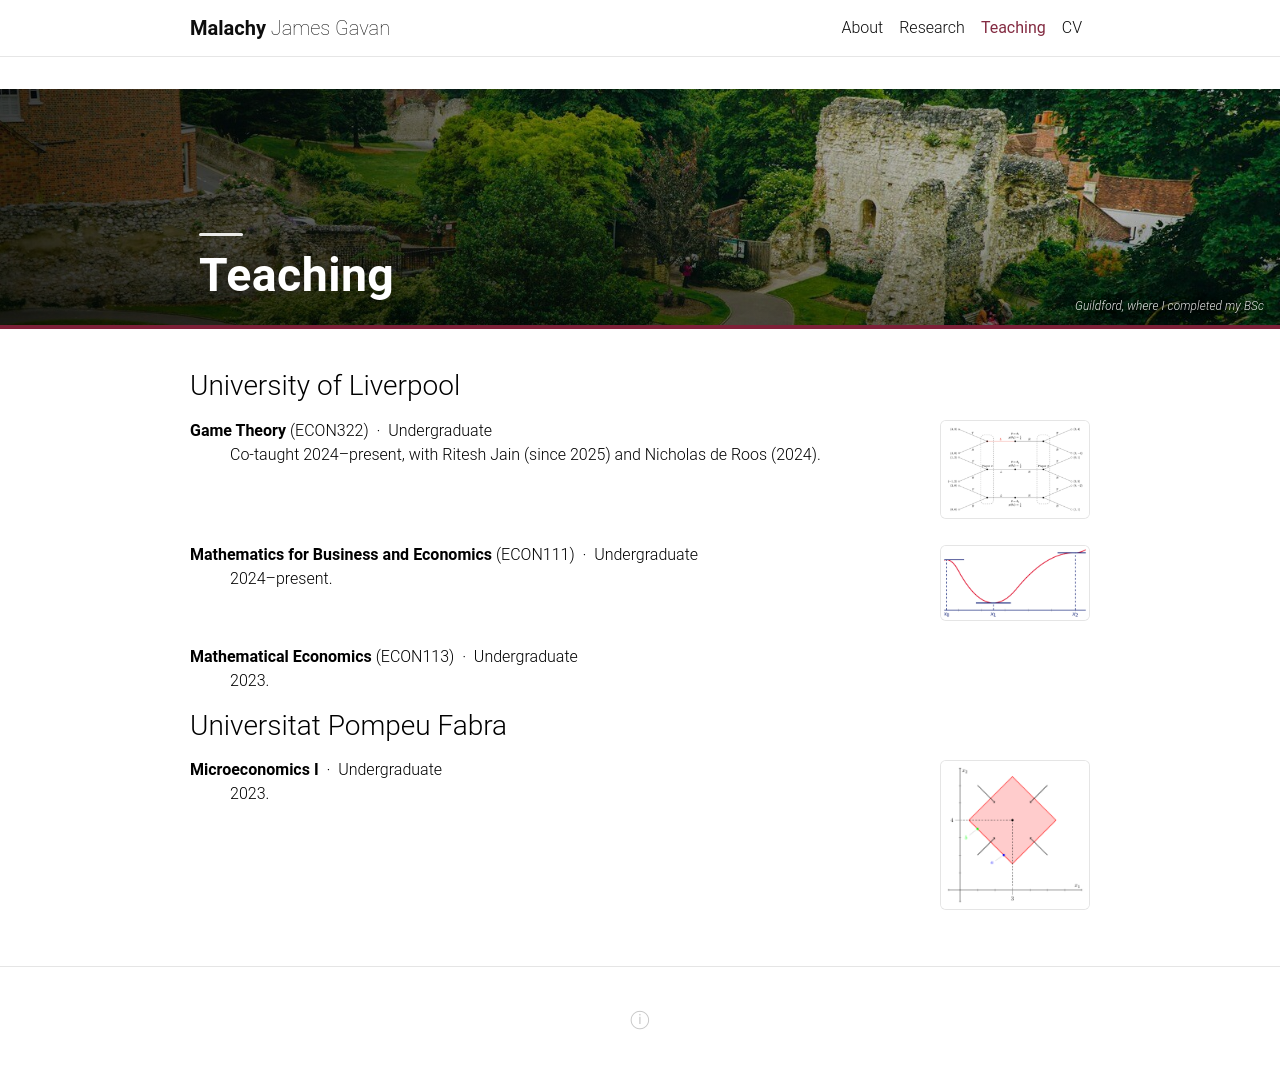

repository: MalachyGavan/malachygavan.github.io · page: teaching/index.html · generator: jekyll

---
layout: page
permalink: /teaching/
title: Teaching
description: Courses taught in microeconomics, game theory, and mathematics for economists.
nav: true
nav_order: 2
banner: /assets/img/banners/teaching.jpg
banner_title: Teaching
banner_caption: Guildford, where I completed my BSc
_styles: >
  .post-header { display: none; }
  .course-fig { float: right; width: 150px; max-width: 40%; margin: 0.1rem 0 0.5rem 1.2rem; border: 1px solid var(--global-divider-color); border-radius: 6px; background: #fff; }
  .course-block::after { content: ""; display: block; clear: both; }
  @media (max-width: 600px) { .course-fig { width: 108px; margin: 0.1rem 0 0.4rem 0.9rem; } }
---

{% include page_banner.liquid %}

## University of Liverpool

<div class="course-block" markdown="1">
<img class="course-fig" src="/assets/img/teaching/game_theory.png" alt="An extensive-form game with incomplete information" />

**Game Theory** (ECON322) &nbsp;·&nbsp; Undergraduate
: Co-taught 2024–present, with Ritesh Jain (since 2025) and Nicholas de Roos (2024).
</div>

<div class="course-block" markdown="1">
<img class="course-fig" src="/assets/img/teaching/maths.png" alt="A function with its minimum and bounding levels" />

**Mathematics for Business and Economics** (ECON111) &nbsp;·&nbsp; Undergraduate
: 2024–present.
</div>

**Mathematical Economics** (ECON113) &nbsp;·&nbsp; Undergraduate
: 2023.

## Universitat Pompeu Fabra

<div class="course-block" markdown="1">
<img class="course-fig" src="/assets/img/teaching/microeconomics.png" alt="An indifference set around a satiation point" />

**Microeconomics I** &nbsp;·&nbsp; Undergraduate
: 2023.
</div>
